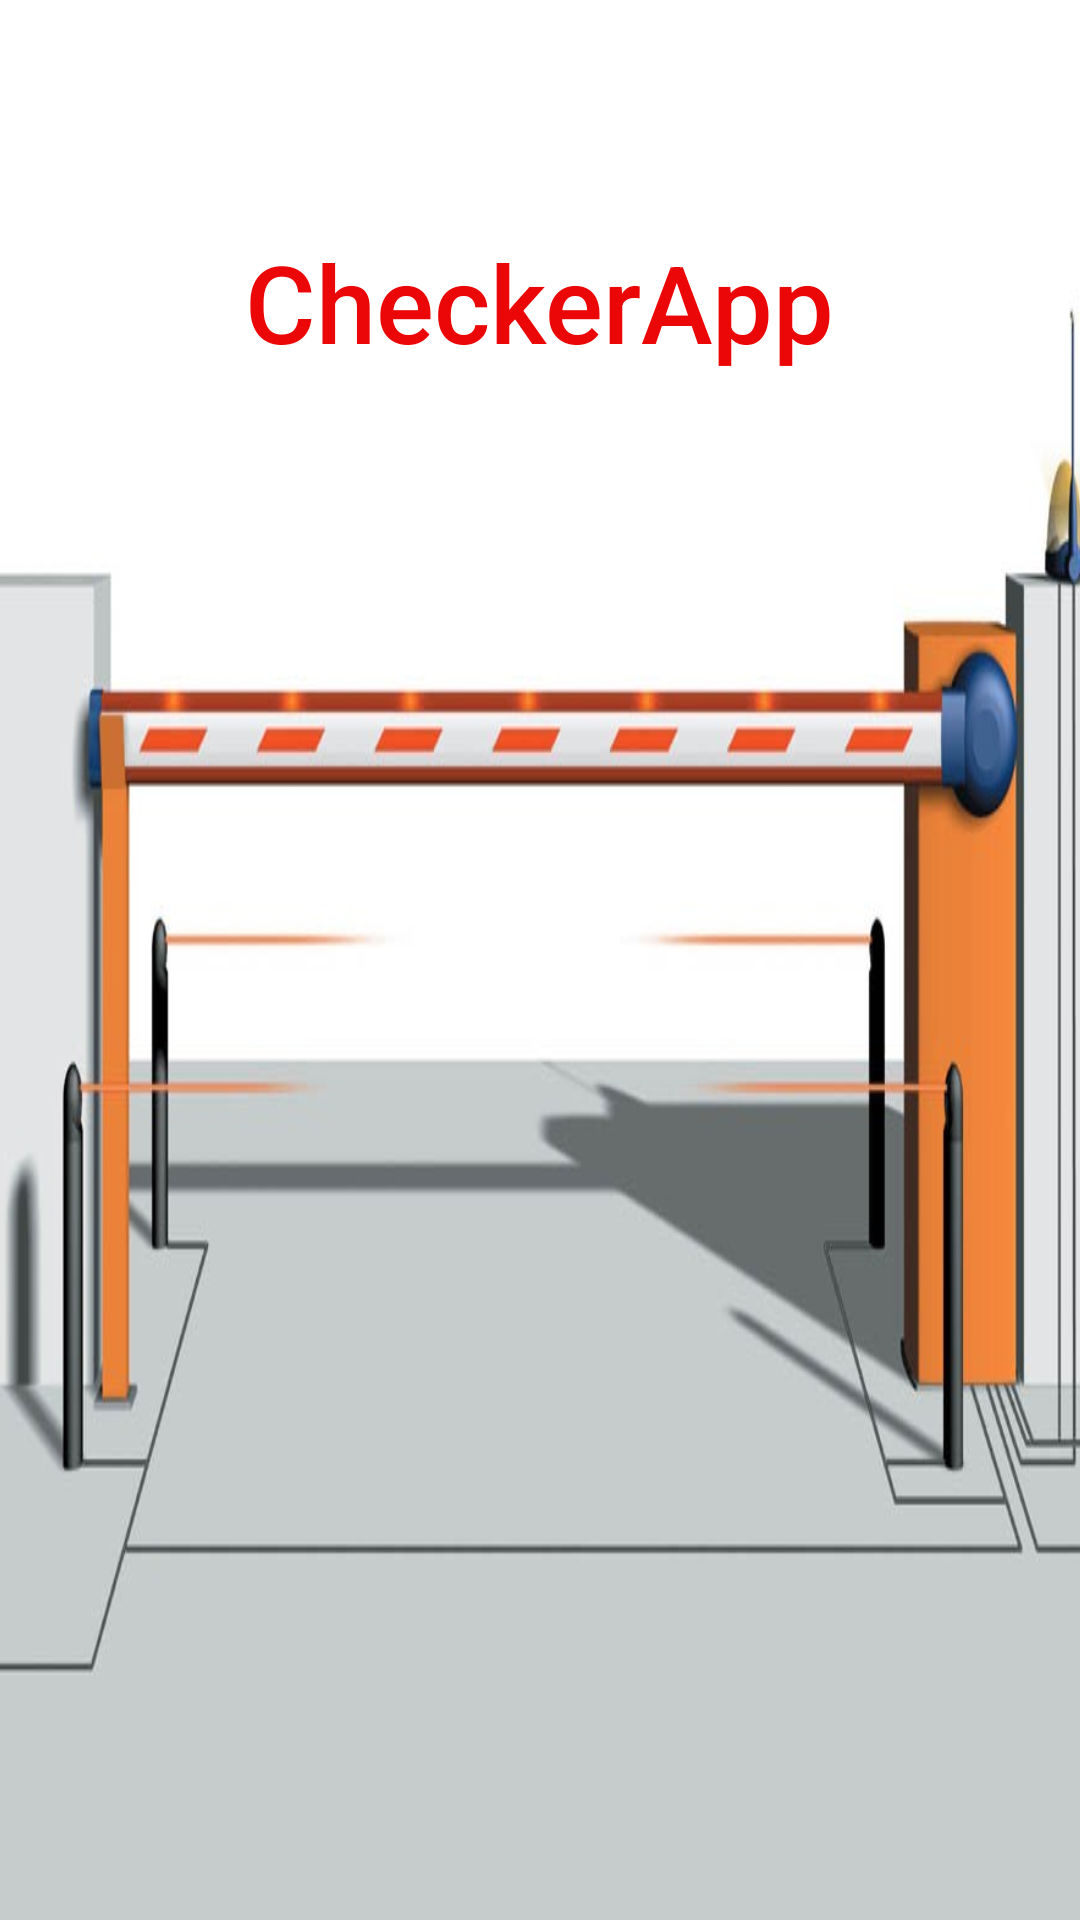

Produce the Android XML layout that renders to this screen, including the resource entries it uses.
<!-- AndroidManifest.xml: application theme AppTheme -->
<!-- res/layout/activity_splash.xml -->
<androidx.constraintlayout.widget.ConstraintLayout xmlns:android="http://schemas.android.com/apk/res/android"
    xmlns:app="http://schemas.android.com/apk/res-auto"
    xmlns:tools="http://schemas.android.com/tools"
    android:layout_width="match_parent"
    android:layout_height="match_parent"
    tools:context=".ui.splash.SplashActivity">

    <TextView
        android:layout_width="417dp"
        android:layout_height="727dp"
        android:background="@drawable/slagboom"
        app:layout_constraintBottom_toBottomOf="parent"
        app:layout_constraintHorizontal_bias="0.498"
        app:layout_constraintLeft_toLeftOf="parent"
        app:layout_constraintRight_toRightOf="parent"
        app:layout_constraintTop_toTopOf="parent"
        app:layout_constraintVertical_bias="0.376" />

    <TextView
        android:id="@+id/appName"
        android:layout_width="272dp"
        android:layout_height="89dp"
        android:layout_marginTop="56dp"
        android:fontFamily="sans-serif-medium"
        android:gravity="center"
        android:scrollHorizontally="false"
        android:text="@string/app_name"
        android:textColor="#EB0707"
        android:textSize="36sp"
        app:layout_constraintHorizontal_bias="0.496"
        app:layout_constraintLeft_toLeftOf="parent"
        app:layout_constraintRight_toRightOf="parent"
        app:layout_constraintTop_toTopOf="parent" />

</androidx.constraintlayout.widget.ConstraintLayout>
<!-- resources referenced by this layout -->
<resources>
  <!-- drawable slagboom: jpg bitmap (drawable, 51870 bytes) -->
  <string name="app_name">CheckerApp</string>
</resources>
